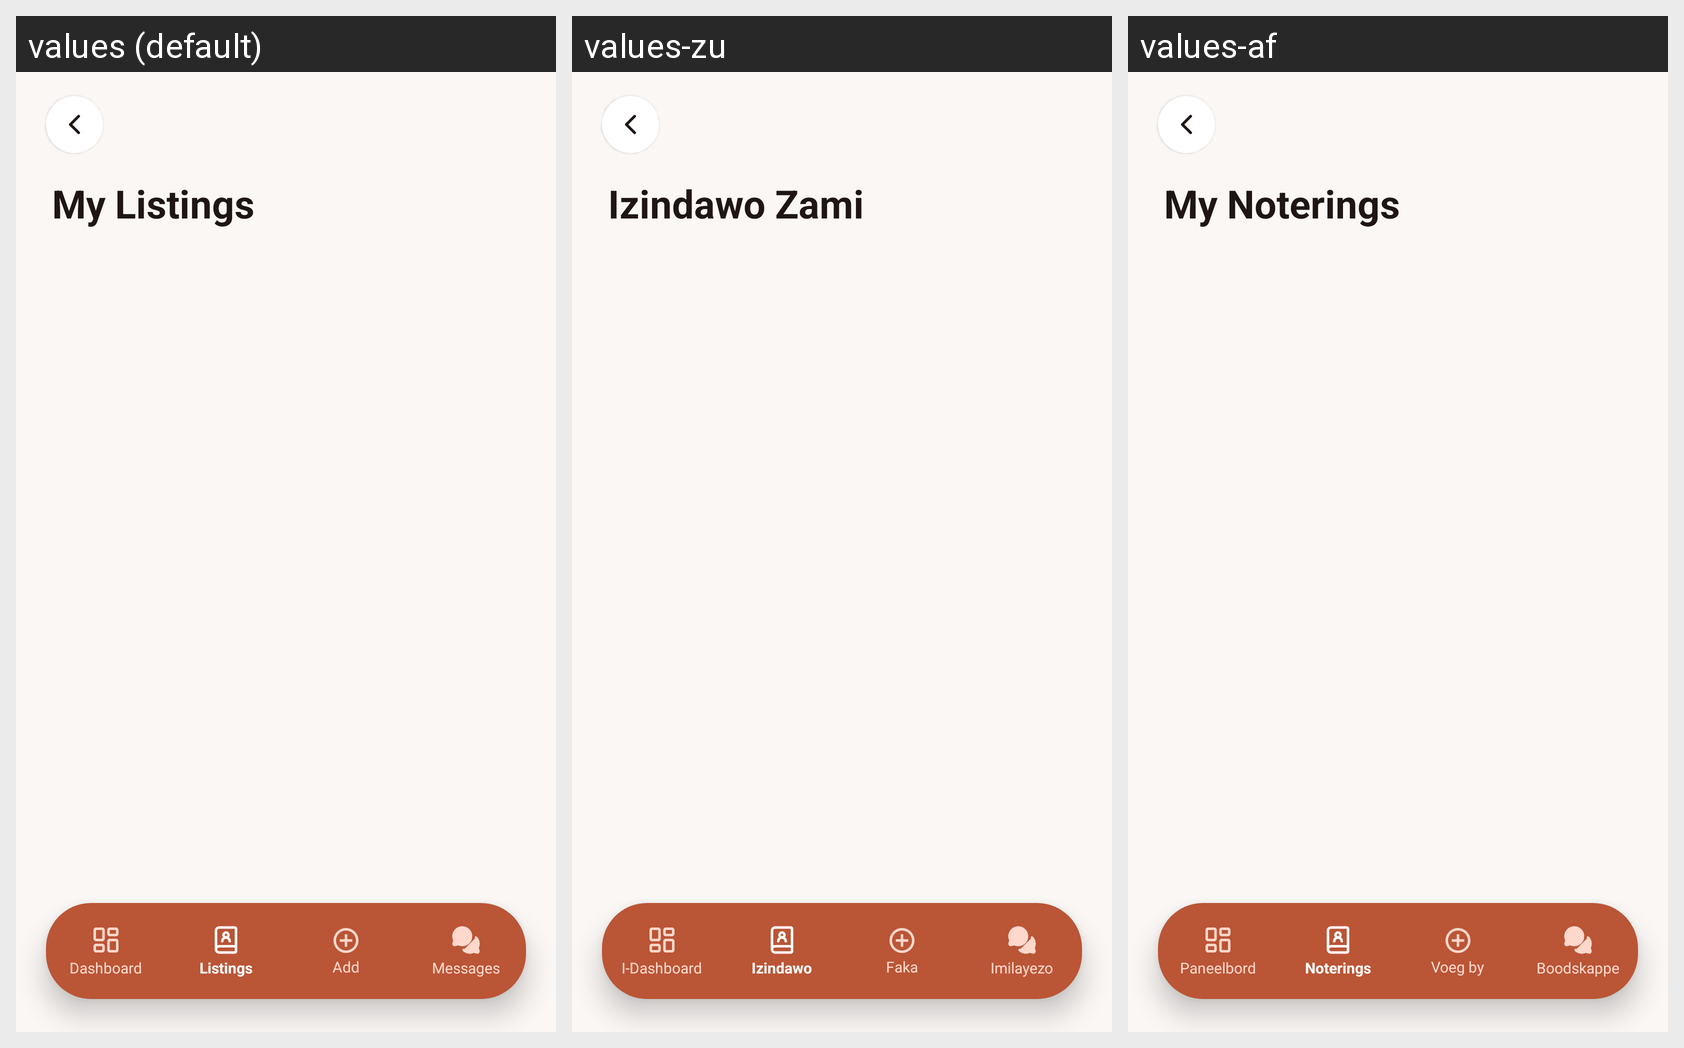

This grid shows one Android layout under several languages. Give, for every string resource on the screen, its name, the default text and each shown locale's text.
Android screen res/layout/activity_my_listings.xml rendered under 3 locales, left to right: values (default), values-zu, values-af. Device: Nexus 5 (rendered at 1080×1920; each locale shown at half size, 540×960, under a caption strip naming it); theme Theme.IkhayaAccommodationSeekingApp.
Other locales in the repository, not shown: values-nso, values-st, values-xh.
Strings drawn on this screen, with the default value and each locale's value (text and hints the layout hard-codes, and strings that could not be matched under every locale, appear in the picture but are not listed):

my_listings
  values: My Listings
  values-zu: Izindawo Zami
  values-af: My Noterings

nav_dashboard
  values: Dashboard
  values-zu: I-Dashboard
  values-af: Paneelbord

listings
  values: Listings
  values-zu: Izindawo
  values-af: Noterings

add
  values: Add
  values-zu: Faka
  values-af: Voeg by

nav_messages
  values: Messages
  values-zu: Imilayezo
  values-af: Boodskappe
